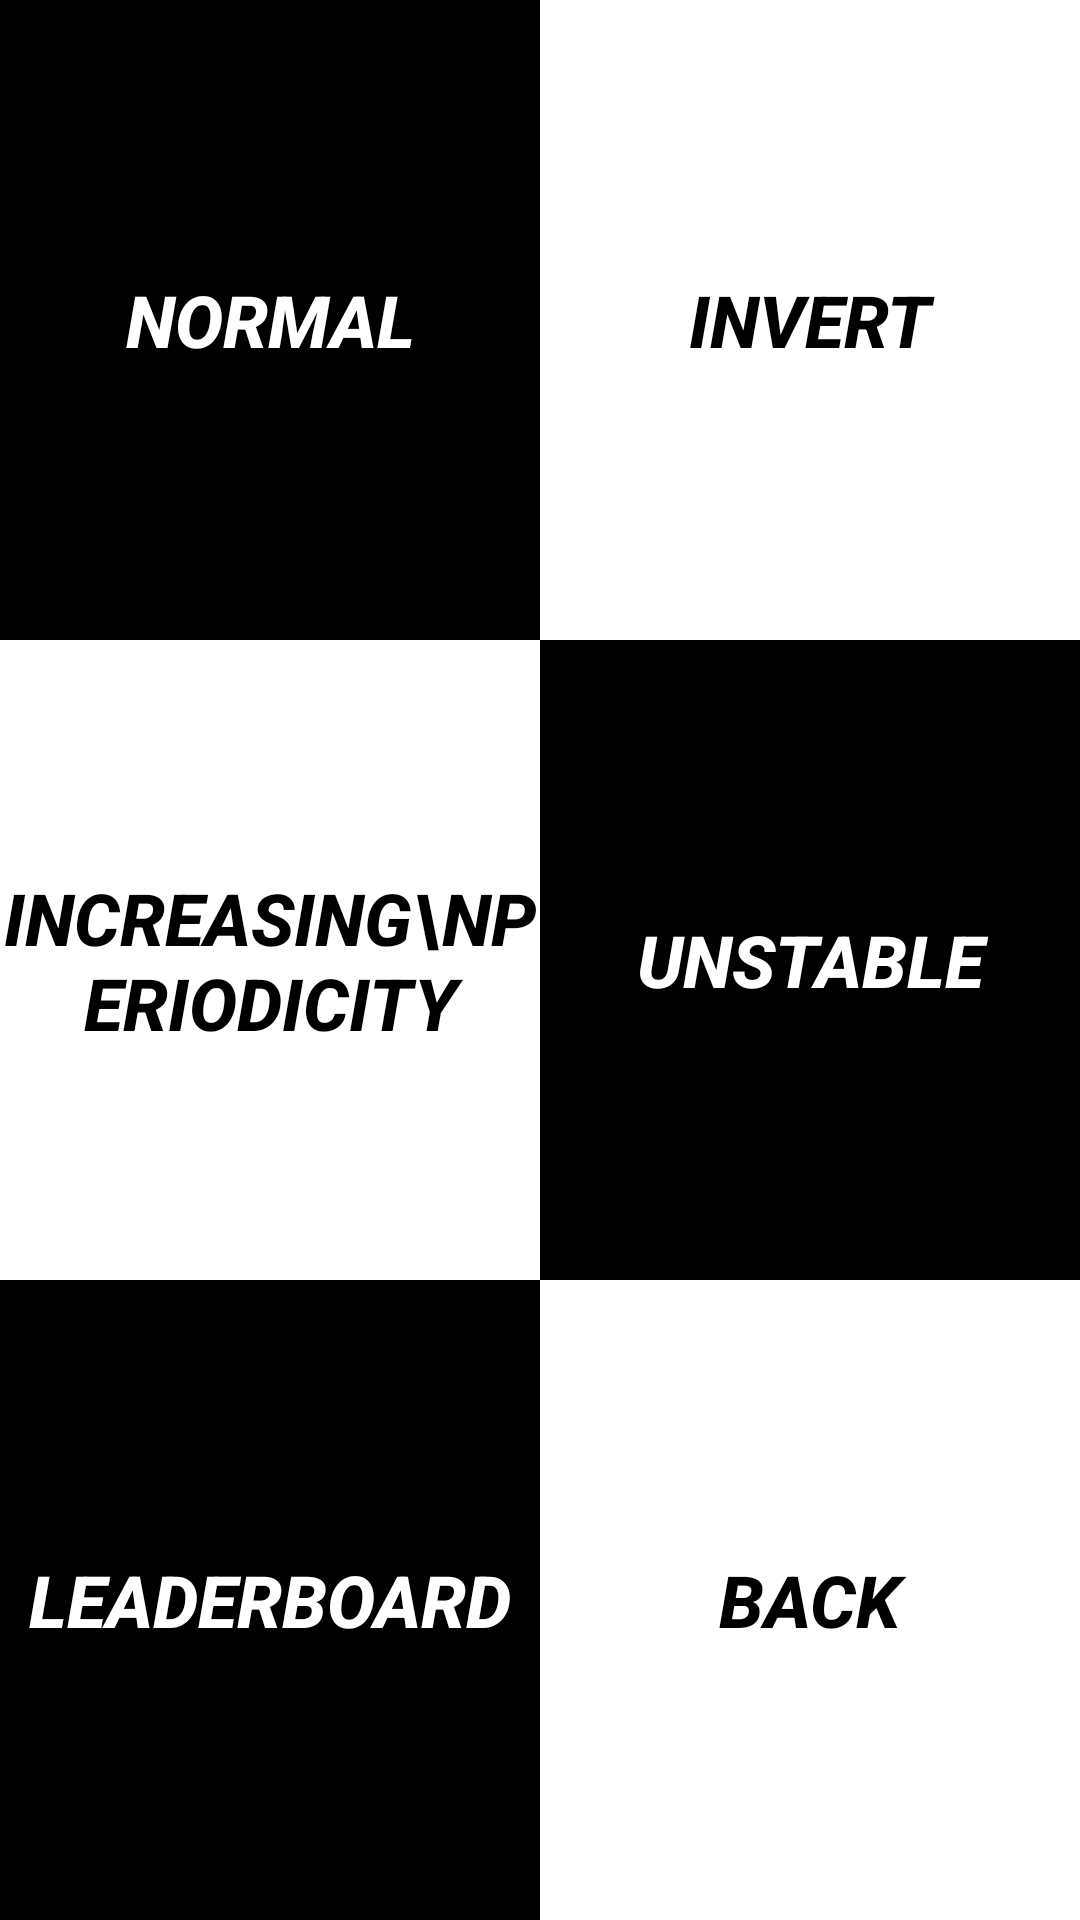

The Android layout XML behind this screen, and the referenced resources:
<!-- AndroidManifest.xml: application theme AppTheme -->
<!-- res/layout/difficulty_set_2.xml -->
<?xml version="1.0" encoding="utf-8"?>
<LinearLayout
    xmlns:android="http://schemas.android.com/apk/res/android"
    android:layout_width="match_parent"
    android:layout_height="match_parent"
    android:orientation="vertical">
    <LinearLayout
        android:layout_width="match_parent"
        android:layout_height="0dp"
        android:orientation="horizontal"
        android:layout_weight="1">
        <Button
            android:layout_width="0dp"
            android:layout_height="match_parent"
            android:layout_weight="1"
            android:background="#000000"
            android:textColor="#ffffff"
            android:textStyle="bold|italic"
            android:onClick="normalEasyLaunch"
            android:text="Normal"
            android:textSize="24sp"/>
        <Button
            android:layout_width="0dp"
            android:layout_height="match_parent"
            android:layout_weight="1"
            android:background="#ffffff"
            android:textColor="#000000"
            android:textStyle="bold|italic"
            android:onClick="invertEasyLaunch"
            android:text="Invert"
            android:textSize="24sp"/>
    </LinearLayout>
    <LinearLayout
        android:layout_width="match_parent"
        android:layout_height="0dp"
        android:orientation="horizontal"
        android:layout_weight="1">
        <Button
            android:layout_width="0dp"
            android:layout_height="match_parent"
            android:layout_weight="1"
            android:background="#ffffff"
            android:onClick="normalDifficultLaunch"
            android:textColor="#000000"
            android:textStyle="bold|italic"
            android:text="Increasing\nPeriodicity"
            android:textSize="24sp"/>
        <Button
            android:layout_width="0dp"
            android:layout_height="match_parent"
            android:layout_weight="1"
            android:background="#000000"
            android:textColor="#ffffff"
            android:onClick="unstableLaunch"
            android:textStyle="bold|italic"
            android:text="Unstable"
            android:textSize="24sp"/>
    </LinearLayout>

    <LinearLayout
        android:layout_width="match_parent"
        android:layout_height="0dp"
        android:orientation="horizontal"
        android:layout_weight="1">
        <Button
            android:layout_width="0dp"
            android:layout_height="match_parent"
            android:layout_weight="1"
            android:background="#000000"
            android:textColor="#ffffff"
            android:textStyle="bold|italic"
            android:onClick="leaderboardBinary"
            android:text="Leaderboard"
            android:textSize="24sp"/>
        <Button
            android:layout_width="0dp"
            android:layout_height="match_parent"
            android:layout_weight="1"
            android:background="#ffffff"
            android:textColor="#000000"
            android:textStyle="bold|italic"
            android:onClick="backButton"
            android:text="Back"
            android:textSize="24sp"/>
    </LinearLayout>

</LinearLayout>
<!-- resources referenced by this layout -->
<resources>
  <style name="AppTheme" parent="Theme.AppCompat.Light.NoActionBar">
          
          <item name="colorPrimary">@color/colorPrimary</item>
          <item name="android:statusBarColor" tools:targetApi="lollipop">#121212</item>
          <item name="colorPrimaryDark">@color/colorPrimaryDark</item>
          <item name="colorAccent">@color/colorAccent</item>
      </style>
  <!-- not gathered from this repository: default colours our renderer supplied (Android Studio template values) -->
  <color name="colorPrimary">#FF6200EE</color>
  <color name="colorPrimaryDark">#FF3700B3</color>
  <color name="colorAccent">#FF03DAC5</color>
</resources>
